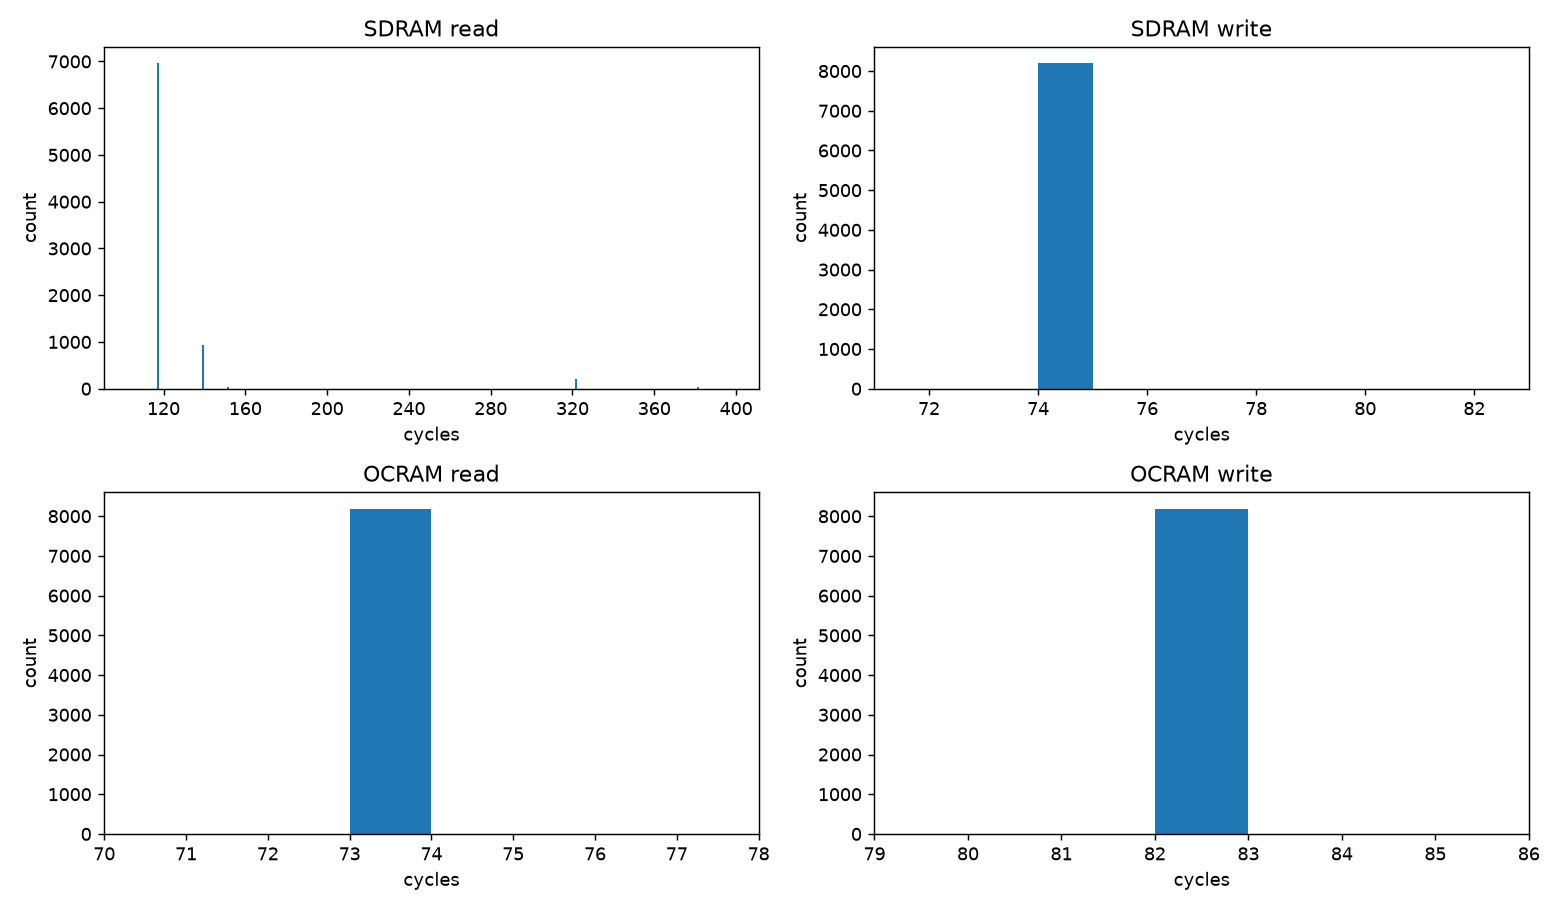

The table this chart was drawn from, first rows:
distribution, count, min, mean, median, p99, max, unit
sdram_read, 8192, 117, 126.1, 117.0, 321, 385, cycles
sdram_write, 8192, 74, 74.0, 74.0, 74, 80, cycles
ocram_read, 8192, 73, 73.0, 73.0, 73, 75, cycles
ocram_write, 8192, 82, 82.0, 82.0, 82, 83, cycles
baseline_cycles, 37
